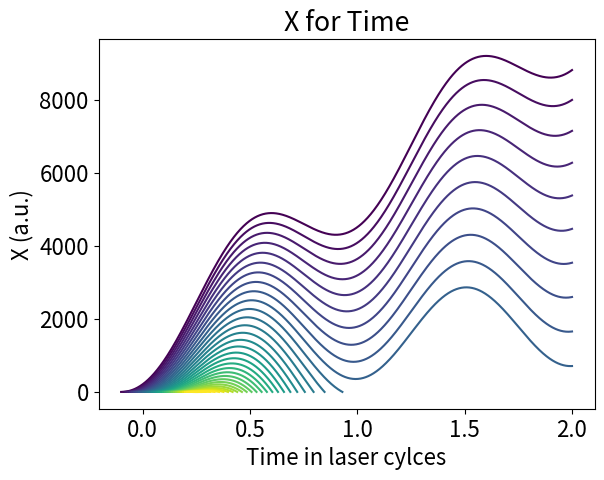
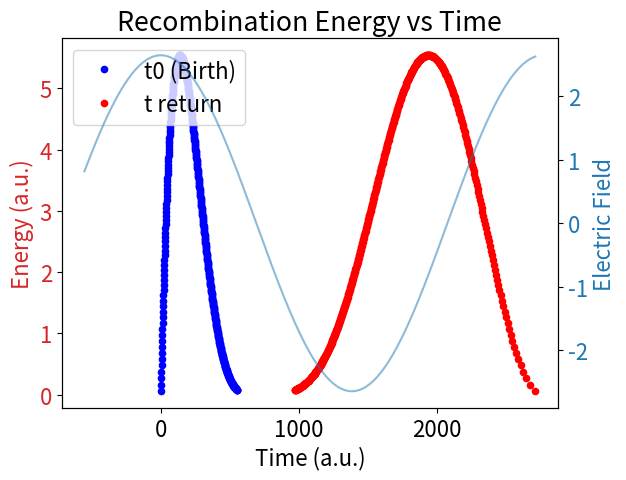

Generate these figures, in order, with matplotlib:
# -*- coding: utf-8 -*-
"""
Created on Sun Sep  6 16:42:50 2026

@author: cohen
"""

import matplotlib.pyplot as plt 
import numpy as np
import scipy
from tqdm import tqdm

plt.rcParams['font.size'] = 16


wL=0.00227 #is two micron
E0=-0.006
cycle=2*np.pi/wL
t_max=cycle/5
cmap = plt.colormaps['viridis'] 


plt.figure()
plt.title("X for Time")
plt.xlabel("Time in laser cylces")
plt.ylabel("X (a.u.)")
for t0 in tqdm(np.linspace(-t_max, t_max, 40)):
    t0+=t_max/2
    x = lambda t: E0/wL**2*(np.cos(wL*t)-np.cos(wL*t0))+E0/wL*np.sin(wL*t0)*(t-t0)
    
    
    t=np.linspace(t0,2*cycle,1000)

    for i,tt in enumerate(t[10:]):
        if x(tt)<0:
            tf=scipy.optimize.fsolve(x,tt)#t[:i+10+1]
            t=np.linspace(t0,tf,1000)
            break
    
    color=cmap((t0+t_max/2)/(3/2*t_max))
    plt.plot(np.array(t)/cycle,x(t),color=color)
    
plt.show()



energies = []
t0s=[]
trs=[]
t_diffs=[]
for t0 in tqdm(np.linspace(-t_max, t_max, 1000)):
    x = lambda t: E0/wL**2*(np.cos(wL*t)-np.cos(wL*t0))+E0/wL*np.sin(wL*t0)*(t-t0)
    v = lambda t: -E0/wL*np.sin(wL*t)+E0/wL*np.sin(wL*t0)
    
    cycle=2*np.pi/wL
    t=np.linspace(t0,2*cycle,1000)

    if x(t[1])>0:
        for tt in t:
            if x(tt)<0:
                tf=scipy.optimize.fsolve(x,tt)#t[:i+10+1]
                t0s.append(t0)
                trs.append(tf)
                t_diffs.append(tf-t0)
                energies.append(v(tf)**2/2)
                break
            
# plt.figure()
# plt.title("energy for t")

# E=lambda t: -E0/wL*np.cos(wL*t)
# t_E = np.linspace(-t_max,max(trs),1000)

# plt.plot(t_E,E(t_E),label="E")
# plt.plot(t0s,energies,'.',label="t0")
# plt.plot(trs,energies,'.',label="t return")
# #plt.plot(t_diffs,energies,'.',label="t return - t0")
# plt.legend()
# plt.show()
laser=lambda t: -E0/wL*np.cos(wL*t)
fig, ax1 = plt.subplots()
plt.title("Recombination Energy vs Time")

t_E = np.linspace(-t_max, max(trs), 1000)

color1 = 'tab:red'
ax1.set_xlabel("Time (a.u.)")
ax1.set_ylabel("Energy (a.u.)", color=color1)
ax1.plot(t0s, energies, '.', color='blue', label="t0 (Birth)",markersize=9)
ax1.plot(trs, energies, '.', color='red', label="t return",markersize=9)
ax1.tick_params(axis='y', labelcolor=color1)
ax1.legend(loc='upper left')

ax2 = ax1.twinx()  
color2 = 'tab:blue'
ax2.set_ylabel("Electric Field", color=color2)  
ax2.plot(t_E, laser(t_E), '-', color=color2, alpha=0.5, label="E-field")
ax2.tick_params(axis='y', labelcolor=color2)

plt.show()
